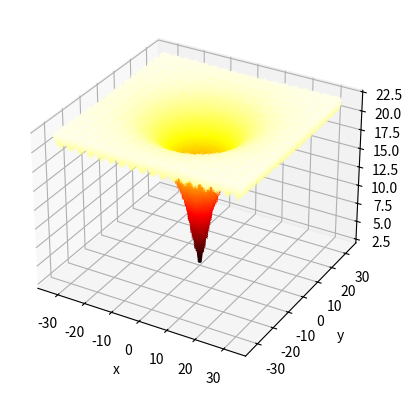

This chart was generated by the following Python code:
from numpy import linspace, exp, sqrt, cos, e, pi
from numpy import meshgrid
import matplotlib.pyplot as plt
from mpl_toolkits.mplot3d import Axes3D

# The Ackley Function


def ackley(x, y):
    a, b, c = 20.0, 0.2, 2 * pi

    return (
        -a * exp(-b * sqrt(0.5 * (x**2 + y**2)))
        - exp(0.5 * (cos(c * x) + cos(c * y)))
        + e
        + 20
    )


r_bounds = -32.768, 32.768

xaxis = linspace(*r_bounds, 150)
yaxis = linspace(*r_bounds, 150)
x, y = meshgrid(xaxis, yaxis)
z = ackley(x, y)

figure = plt.figure()
axis = plt.axes(projection="3d")
axis.contour3D(x, y, z, 80, cmap="hot")

axis.set_xlabel("x")
axis.set_ylabel("y")
axis.set_zlabel("z")

plt.show()
